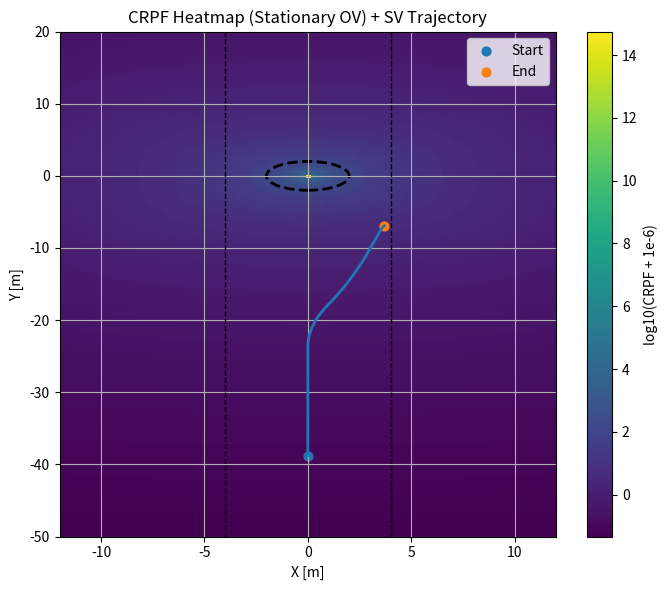
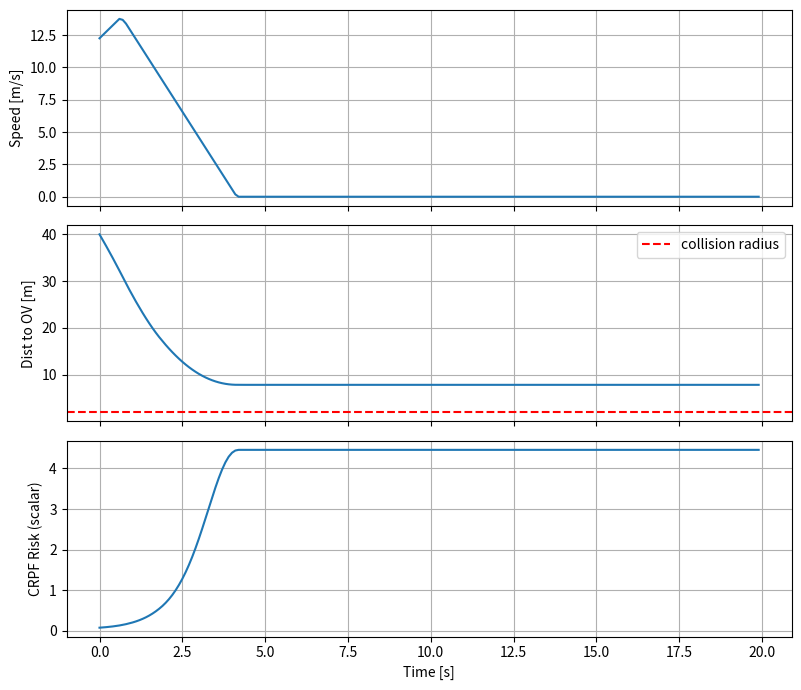
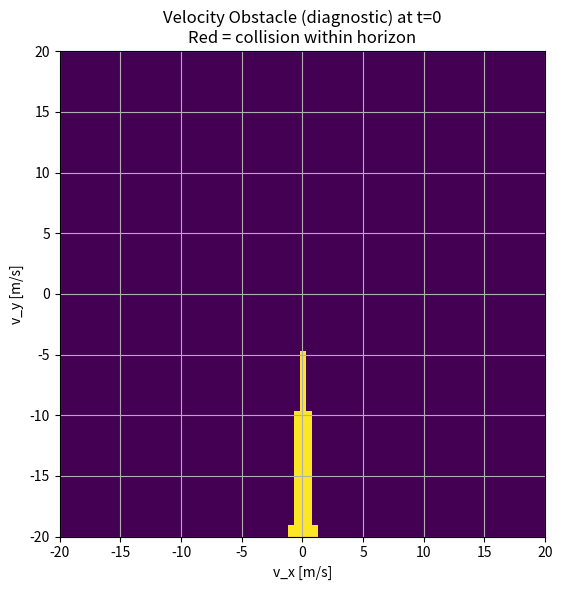

These charts were generated, in order, by the following Python code:
"""
Part 1: Single Subject Vehicle (SV) vs Single Stationary Obstacle Vehicle (OV)

Implements:
- CRPF (Collision Risk Potential Field)
- VO (Velocity Obstacle) collision test
- DWA-style feasible velocity search (reachable + in-lane + no overlap + low risk)
- Simulation loop with simple kinematics
- Plots + CSV outputs

Dependencies: numpy, matplotlib, pandas
"""

import numpy as np
import matplotlib.pyplot as plt
import pandas as pd
from math import cos, sin
from pathlib import Path

# -----------------------------
# 0) Reproducibility & output dir
# -----------------------------
np.random.seed(0)
OUT = Path(".")
OUT.mkdir(parents=True, exist_ok=True)

# -----------------------------
# 1) Scenario & vehicle params
# -----------------------------
dt = 0.1                 # time step [s]
T  = 20.0                # total sim time [s]
N  = int(T/dt)

# Road/lane (straight lane along +Y, width 8 m, centered at X=0)
lane_center_x = 0.0
lane_half_width = 4.0
road_left  = lane_center_x + lane_half_width
road_right = lane_center_x - lane_half_width

# Vehicle radii (disc approximation)
r_S = 1.0  # subject "radius" [m]
r_O = 1.0  # obstacle "radius" [m]
R_sum = r_S + r_O

# Subject initial pose/state (start below obstacle, pointing north)
sv_x, sv_y = 0.0, -40.0
sv_v = 12.0                         # initial speed [m/s]
sv_theta = np.deg2rad(90.0)         # heading +Y
sv_omega = 0.0                      # yaw rate (unused; we apply dtheta directly)

# Subject limits
a_min, a_max = -4.0, 2.5            # accel limits [m/s^2]
omega_min, omega_max = -0.6, 0.6    # yaw-rate command bounds [rad/s]
v_min, v_max = 0.0, 25.0            # speed bounds [m/s]

# Desired speed
v_des = 15.0

# Obstacle (stationary) at origin
ov_x, ov_y = 0.0, 0.0
ov_vx, ov_vy = 0.0, 0.0
ov_ax, ov_ay = 0.0, 0.0
m_O = 1500.0   # kg
size_O = 4.5   # ~length surrogate
kappa_O = 1.0  # type weight (1 car, >1 truck)

# -----------------------------
# 2) Helper functions (CRPF, VO, etc.)
# -----------------------------
def pseudo_distance(xs, ys, xo, yo, v_obs, eps=1.2, rho=0.02):
    """Eq. (8) pseudo-distance: lane/velocity-aware effective distance."""
    dx = xs - xo
    dy = ys - yo
    # signed-power to keep direction, then magnitude for metric
    termx = np.sign(dx) * (abs(dx)**eps) * np.exp(-rho * max(v_obs, 0.0))
    termy = np.sign(dy) * (abs(dy)**eps)
    return float(np.sqrt(termx**2 + termy**2))

def accel_factor(ax, ay, xs, ys, xo, yo, K=1.0):
    """Eq. (9) acceleration impact: increases risk if obstacle accelerates toward subject."""
    a = np.array([ax, ay], dtype=float)
    rd_vec = np.array([xs - xo, ys - yo], dtype=float)
    na = np.linalg.norm(a)
    nr = np.linalg.norm(rd_vec)
    if na < 1e-9 or nr < 1e-9:
        return 1.0
    cos_t = float(np.dot(a/na, rd_vec/nr))
    denom = K - na * cos_t
    denom = float(np.clip(denom, 0.2, 10.0))  # guard
    return K / denom

def road_factor(visibility=1.0, mu=1.0, curvature=0.0, slope=0.0,
                vis_star=1.0, mu_star=1.0, curv_star=0.0, slope_star=0.0,
                g1=1.0, g2=1.0, g3=1.0, g4=1.0):
    """Eq. (10) road condition factor (defaults -> 1.0)."""
    term1 = (visibility / vis_star) ** g1 if vis_star > 0 else 1.0
    term2 = (mu / mu_star) ** g2 if mu_star > 0 else 1.0
    term3 = np.exp((curvature - curv_star) ** g3 + (slope - slope_star) ** g4) if (g3 or g4) else 1.0
    return float(term1 * term2 * term3)

def virtual_mass(m, v):
    """Eq. (6) M = m*(a*v^b + c)."""
    return float(m * (1.566e-14 * (max(v, 0.0) ** 6.687) + 0.3354))

def type_factor(size, kappa, size_star=4.0, kappa_star=1.0, w1=1.0, w2=1.0):
    """Eq. (7) T = (s/s*)(kappa/kappa*) * w1*w2."""
    return float((size / max(size_star, 1e-6)) * (kappa / max(kappa_star, 1e-6)) * w1 * w2)

def CRPF(xs, ys, xo, yo, v_obs, ax_obs, ay_obs,
         m_obs, size_obs, kappa_obs,
         G=1.0, zeta=2.0):
    """Eq. (11) risk magnitude & vector (direction from obstacle -> subject)."""
    rd = pseudo_distance(xs, ys, xo, yo, v_obs)
    rd_vec = np.array([xs - xo, ys - yo], dtype=float)
    if rd < 1e-6:
        rd = 1e-6
    M = virtual_mass(m_obs, v_obs)
    Tfac = type_factor(size_obs, kappa_obs)
    Rfac = road_factor()  # defaults
    phi = accel_factor(ax_obs, ay_obs, xs, ys, xo, yo)
    mag = float(G * M * Tfac * Rfac * phi / (rd ** zeta))
    nrd = np.linalg.norm(rd_vec)
    direction = rd_vec / nrd if nrd > 1e-9 else np.array([0.0, 1.0], dtype=float)
    vec = mag * direction
    return mag, vec

def will_collide(p_rel, v_rel, R, horizon=8.0):
    """
    VO-style check: if min distance within [0,horizon] <= R (two discs).
    Returns (collides_boolean, TTC_seconds or inf).
    """
    v2 = float(np.dot(v_rel, v_rel))
    if v2 < 1e-12:
        return (np.linalg.norm(p_rel) <= R), float("inf")
    t_star = -float(np.dot(p_rel, v_rel)) / v2
    t_star = float(np.clip(t_star, 0.0, horizon))
    d_min = float(np.linalg.norm(p_rel + t_star * v_rel))
    # approximate TTC if approaching: solve ||p + vt|| = R
    ttc = float("inf")
    if float(np.dot(p_rel, v_rel)) < 0.0:
        a = v2
        b = 2.0 * float(np.dot(p_rel, v_rel))
        c = float(np.dot(p_rel, p_rel)) - R ** 2
        disc = b * b - 4.0 * a * c
        if disc >= 0.0:
            r1 = (-b - np.sqrt(disc)) / (2.0 * a)
            r2 = (-b + np.sqrt(disc)) / (2.0 * a)
            roots = [r for r in (r1, r2) if r >= 0.0]
            if roots:
                ttc = float(min(roots))
    return (d_min <= R), ttc

def in_lane(x):
    return (road_right <= x <= road_left)

# -----------------------------
# 3) Precompute CRPF heatmap (for visualization)
# -----------------------------
grid_x = np.linspace(-12, 12, 121)
grid_y = np.linspace(-50, 20, 141)
CR = np.zeros((len(grid_y), len(grid_x)))
for j, yy in enumerate(grid_y):
    for i, xx in enumerate(grid_x):
        cr, _ = CRPF(xx, yy, ov_x, ov_y, 0.0, 0.0, 0.0, m_O, size_O, kappa_O, G=1.0, zeta=2.0)
        CR[j, i] = cr

# -----------------------------
# 4) Simulation loop
# -----------------------------
log = {
    "t": [], "sv_x": [], "sv_y": [], "sv_v": [], "sv_theta": [],
    "dist_to_obs": [], "risk": [], "ttc": [], "picked_v": [], "picked_dtheta": []
}

collision_happened = False
min_ttc = float("inf")
min_dist = float("inf")

for k in range(N):
    t = k * dt

    # Relative state vs obstacle (stationary)
    p_rel = np.array([sv_x - ov_x, sv_y - ov_y], dtype=float)
    v_rel = np.array([sv_v * cos(sv_theta) - ov_vx, sv_v * sin(sv_theta) - ov_vy], dtype=float)
    dist = float(np.linalg.norm(p_rel))

    # Risk at current pose
    risk, _ = CRPF(sv_x, sv_y, ov_x, ov_y, 0.0, 0.0, 0.0, m_O, size_O, kappa_O, G=1.0, zeta=2.0)

    # VO diagnostic at current velocity (not used for control here; we use a rollout-based filter)
    coll_pred, ttc = will_collide(p_rel, v_rel, R_sum, horizon=8.0)
    min_ttc = min(min_ttc, ttc if np.isfinite(ttc) else float("inf"))
    min_dist = min(min_dist, dist)

    # -------- DWA-style candidate search (one-step) --------
    a_samples = np.linspace(a_min, a_max, 7)         # accel options
    omega_samples = np.linspace(omega_min, omega_max, 9)  # yaw-rate options (as dtheta/dt)

    best_cost = float("inf")
    best_v_next = sv_v
    best_theta_next = sv_theta
    best_dtheta = 0.0

    for a_cmd in a_samples:
        v_next = float(np.clip(sv_v + a_cmd * dt, v_min, v_max))
        for d_omega in omega_samples:
            theta_next = sv_theta + d_omega * dt

            # Short rollout (1s) to check lane, overlap, and accumulate CRPF
            x_tmp, y_tmp, th_tmp, v_tmp = sv_x, sv_y, theta_next, v_next
            ok = True
            acc_risk = 0.0
            horizon_steps = 10  # 1.0 s lookahead

            for _ in range(horizon_steps):
                x_tmp += v_tmp * cos(th_tmp) * dt
                y_tmp += v_tmp * sin(th_tmp) * dt

                if not in_lane(x_tmp):
                    ok = False
                    break

                if np.hypot(x_tmp - ov_x, y_tmp - ov_y) <= R_sum:  # disc overlap check
                    ok = False
                    break

                rr, _ = CRPF(x_tmp, y_tmp, ov_x, ov_y, 0.0, 0.0, 0.0, m_O, size_O, kappa_O, G=1.0, zeta=2.0)
                acc_risk += rr

            if not ok:
                continue

            # Cost = integrated CRPF + (speed tracking) + (smooth steering)
            cost = 1.0 * acc_risk + 0.1 * (v_des - v_next) ** 2 + 0.05 * (d_omega ** 2)

            if cost < best_cost:
                best_cost = cost
                best_v_next = v_next
                best_theta_next = theta_next
                best_dtheta = d_omega * dt

    # Fallback: if no feasible candidate, hard-brake and hold heading
    if not np.isfinite(best_cost):
        best_v_next = max(sv_v + a_min * dt, 0.0)
        best_theta_next = sv_theta
        best_dtheta = 0.0

    # Apply chosen control (wrap angle to [-pi, pi])
    sv_v = best_v_next
    sv_theta = (best_theta_next + np.pi) % (2 * np.pi) - np.pi
    sv_x += sv_v * cos(sv_theta) * dt
    sv_y += sv_v * sin(sv_theta) * dt

    # Log
    log["t"].append(t)
    log["sv_x"].append(sv_x)
    log["sv_y"].append(sv_y)
    log["sv_v"].append(sv_v)
    log["sv_theta"].append(sv_theta)
    log["dist_to_obs"].append(dist)
    log["risk"].append(risk)
    log["ttc"].append(ttc if np.isfinite(ttc) else np.nan)
    log["picked_v"].append(sv_v)
    log["picked_dtheta"].append(best_dtheta)

    # Collision check
    if dist <= R_sum:
        collision_happened = True
        break

# Convert to DataFrame
df = pd.DataFrame(log)

# -----------------------------
# 5) Plots
# -----------------------------
# A) CRPF heatmap + trajectory
plt.figure(figsize=(7, 6))
plt.title("CRPF Heatmap (Stationary OV) + SV Trajectory")
extent = [grid_x.min(), grid_x.max(), grid_y.min(), grid_y.max()]
plt.imshow(np.log10(CR + 1e-6), origin="lower", extent=extent, aspect="auto")
plt.colorbar(label="log10(CRPF + 1e-6)")

# Obstacle collision boundary (sum of radii)
circ = plt.Circle((ov_x, ov_y), R_sum, fill=False, linestyle="--", linewidth=2)
plt.gca().add_patch(circ)

# Lane lines
plt.axvline(road_left, color="k", linestyle="--", linewidth=1)
plt.axvline(road_right, color="k", linestyle="--", linewidth=1)

# Trajectory
plt.plot(df["sv_x"], df["sv_y"], linewidth=2)
plt.scatter([df["sv_x"].iloc[0]], [df["sv_y"].iloc[0]], s=40, label="Start")
plt.scatter([df["sv_x"].iloc[-1]], [df["sv_y"].iloc[-1]], s=40, label="End")
plt.xlabel("X [m]")
plt.ylabel("Y [m]")
plt.grid(True)
plt.legend(loc="best")
plt.tight_layout()
plt.savefig(OUT / "fig_crpf_trajectory.png", dpi=160)

# B) Time series (speed, distance, risk)
fig, axs = plt.subplots(3, 1, figsize=(8, 7), sharex=True)
axs[0].plot(df["t"], df["sv_v"])
axs[0].set_ylabel("Speed [m/s]")
axs[0].grid(True)

axs[1].plot(df["t"], df["dist_to_obs"])
axs[1].axhline(R_sum, linestyle="--", color="r", label="collision radius")
axs[1].set_ylabel("Dist to OV [m]")
axs[1].legend()
axs[1].grid(True)

axs[2].plot(df["t"], df["risk"])
axs[2].set_ylabel("CRPF Risk (scalar)")
axs[2].set_xlabel("Time [s]")
axs[2].grid(True)

plt.tight_layout()
plt.savefig(OUT / "fig_timeseries.png", dpi=160)

# C) VO diagnostic at t=0 (grid of hypothetical relative velocities)
V = np.linspace(-20, 20, 81)
U = np.linspace(-20, 20, 81)
unsafe = np.zeros((len(U), len(V)), dtype=bool)
if len(df) > 0:
    p0 = np.array([df["sv_x"].iloc[0] - ov_x, df["sv_y"].iloc[0] - ov_y], dtype=float)
else:
    p0 = np.array([sv_x - ov_x, sv_y - ov_y], dtype=float)

for i, ux in enumerate(U):
    for j, vy in enumerate(V):
        v_rel = np.array([ux, vy], dtype=float)
        coll, _ = will_collide(p0, v_rel, R_sum, horizon=8.0)
        unsafe[i, j] = coll

plt.figure(figsize=(6, 6))
plt.title("Velocity Obstacle (diagnostic) at t=0\nRed = collision within horizon")
plt.imshow(unsafe.T[::-1, :], extent=[U.min(), U.max(), V.min(), V.max()],
           origin="lower", aspect="equal")
plt.xlabel("v_x [m/s]")
plt.ylabel("v_y [m/s]")
plt.grid(True)
plt.tight_layout()
plt.savefig(OUT / "fig_vo_diagnostic.png", dpi=160)

# -----------------------------
# 6) Summary metrics + CSVs
# -----------------------------
min_ttc_report = np.nanmin(df["ttc"].values) if np.isfinite(df["ttc"]).any() else np.nan
summary = {
    "CollisionOccurred": [bool(collision_happened)],
    "MinDistance_m":    [float(np.nanmin(df["dist_to_obs"])) if len(df) else np.nan],
    "MinTTC_s":         [float(min_ttc_report) if np.isfinite(min_ttc_report) else np.nan],
    "FinalYPos_m":      [float(df["sv_y"].iloc[-1]) if len(df) else np.nan],
    "FinalXPos_m":      [float(df["sv_x"].iloc[-1]) if len(df) else np.nan],
    "FinalSpeed_mps":   [float(df["sv_v"].iloc[-1]) if len(df) else np.nan],
    "StepsSimulated":   [int(len(df))]
}
summary_df = pd.DataFrame(summary)
summary_df.to_csv(OUT / "summary_part1.csv", index=False)
df.to_csv(OUT / "trajectory_part1.csv", index=False)

print("\n=== Part 1: SV vs Stationary OV — Finished ===")
print(summary_df.to_string(index=False))
print(f"\nSaved:\n  {OUT/'fig_crpf_trajectory.png'}"
      f"\n  {OUT/'fig_timeseries.png'}"
      f"\n  {OUT/'fig_vo_diagnostic.png'}"
      f"\n  {OUT/'summary_part1.csv'}"
      f"\n  {OUT/'trajectory_part1.csv'}")
